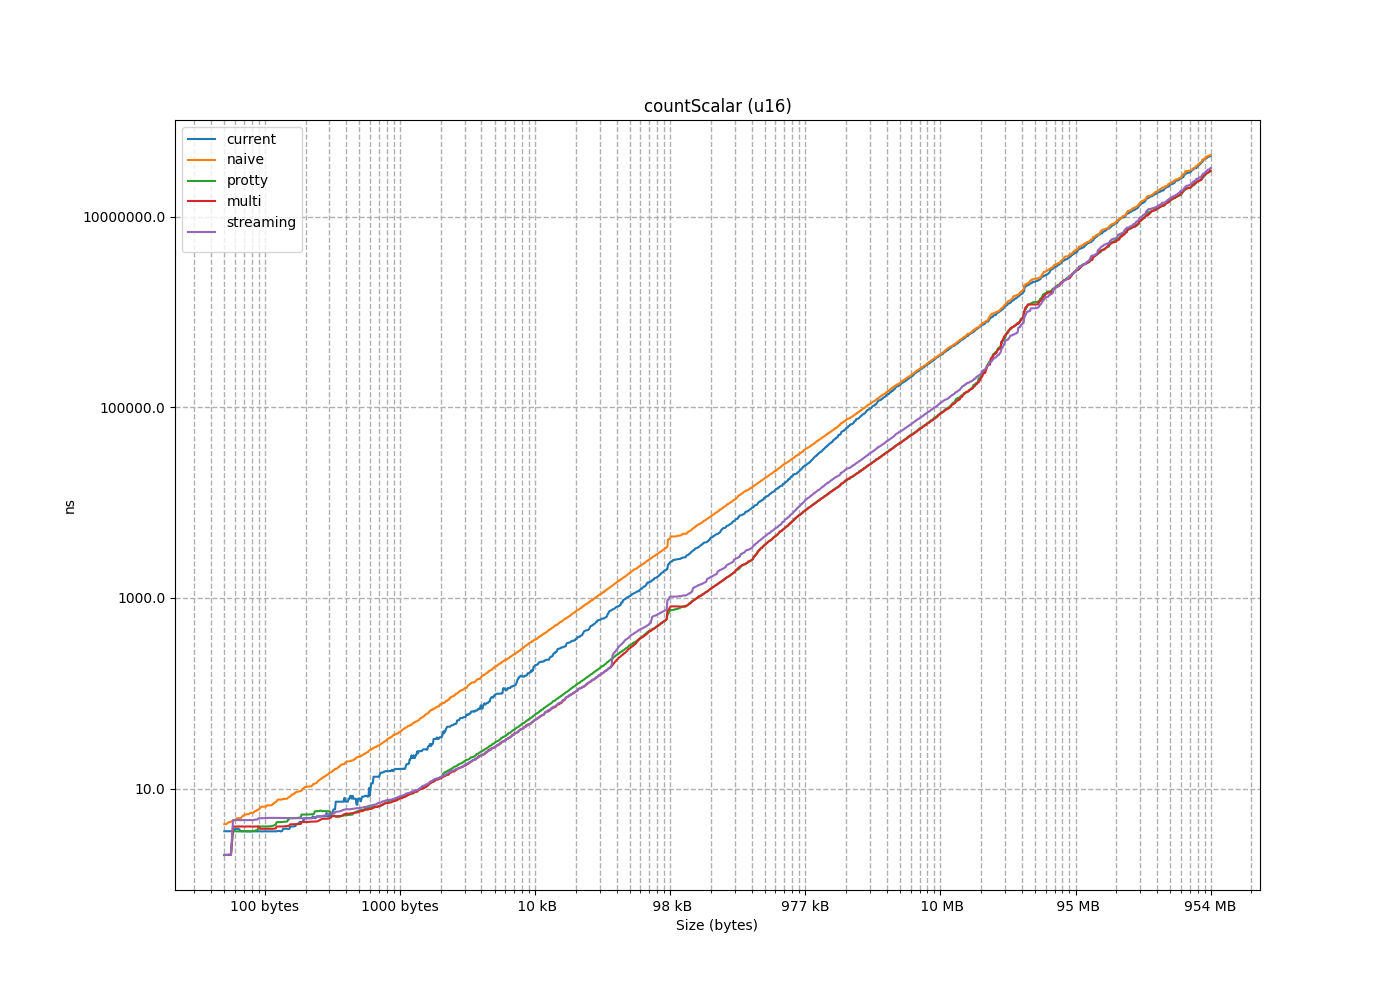

Values plotted in this chart, from the file beside it:
size, current, naive, protty, multi, streaming
2, 2.698, 2.041, 1.556, 1.56, 1.79
4, 2.911, 2.24, 1.565, 1.567, 1.79
6, 3.133, 2.463, 1.565, 1.566, 1.796
8, 3.396, 2.726, 2.011, 1.79, 2.015
10, 3.568, 2.89, 2, 1.781, 2.003
12, 3.783, 3.112, 2.001, 1.781, 2.029
14, 4.006, 3.335, 2.003, 1.785, 2.003
16, 4.933, 3.561, 2.026, 1.778, 2.003
18, 2.894, 3.785, 2, 2.003, 2.004
20, 3.116, 4.224, 2.012, 2.015, 2.028
22, 3.383, 4.464, 2.003, 2.011, 2.011
24, 3.575, 4.675, 2.014, 2.012, 2.012
26, 4.672, 5.284, 2.007, 2.012, 2.021
28, 4.065, 5.398, 2.003, 2.009, 2.003
30, 4.224, 5.97, 2.003, 2.011, 2.008
32, 4.445, 3.339, 2.047, 2, 2.012
34, 2.671, 3.56, 3.557, 4.001, 4.674
36, 5.901, 4.008, 3.556, 4.018, 4.675
38, 3.115, 4.263, 3.562, 4.034, 4.673
40, 3.335, 4.445, 3.561, 4.006, 4.713
42, 3.556, 4.674, 3.664, 4.007, 4.725
44, 3.778, 4.895, 3.596, 4.03, 4.673
46, 4.005, 5.392, 3.562, 4.001, 4.673
48, 4.229, 5.567, 3.561, 4.001, 4.675
50, 2.894, 5.836, 3.556, 4.008, 4.747
52, 3.118, 6.002, 3.561, 4.015, 4.675
54, 3.459, 6.226, 3.561, 4.008, 4.674
56, 3.556, 6.717, 3.562, 4.009, 4.668
58, 3.78, 6.901, 3.595, 4.007, 4.668
60, 4.005, 7.291, 3.572, 4.001, 4.675
62, 4.255, 7.344, 3.557, 4.001, 4.675
64, 4.45, 4.475, 3.672, 4.008, 4.673
66, 2.671, 4.668, 4.008, 3.787, 4.95
68, 2.89, 5.119, 4.016, 4.103, 4.898
70, 3.143, 5.343, 4.009, 3.782, 4.89
72, 3.337, 5.566, 4.006, 3.778, 4.946
74, 3.559, 5.789, 4.001, 3.778, 5.144
76, 3.779, 6.01, 4.043, 3.783, 4.89
78, 4.167, 6.456, 4.062, 3.783, 4.89
80, 4.259, 6.678, 4.165, 3.778, 4.89
82, 2.943, 6.9, 4.006, 3.778, 4.964
84, 3.115, 7.16, 4.001, 3.779, 4.915
86, 3.41, 7.359, 4.174, 3.786, 4.919
88, 3.556, 7.791, 4.006, 3.802, 4.902
90, 3.779, 8.015, 4.093, 3.784, 5.008
92, 4.006, 8.322, 4.006, 3.779, 4.934
94, 4.243, 8.535, 4.007, 3.778, 6.006
96, 4.454, 6.345, 4.028, 3.809, 4.926
98, 2.687, 6.137, 4.483, 4.039, 4.932
100, 2.976, 6.361, 4.481, 4.084, 5.025
102, 3.135, 6.49, 4.738, 4.02, 4.934
104, 3.365, 7.643, 6.375, 4.038, 4.945
106, 3.595, 6.934, 4.69, 4.032, 4.955
108, 3.798, 7.205, 4.468, 4.017, 4.943
110, 4.019, 7.668, 4.482, 4.066, 4.89
112, 4.229, 7.824, 4.454, 4.123, 4.89
114, 2.894, 8.016, 4.476, 4.001, 4.897
116, 3.117, 8.257, 4.445, 4, 4.954
118, 3.366, 8.459, 4.445, 4.009, 4.895
120, 3.56, 8.891, 4.446, 4.005, 4.898
... 1,533 more rows
